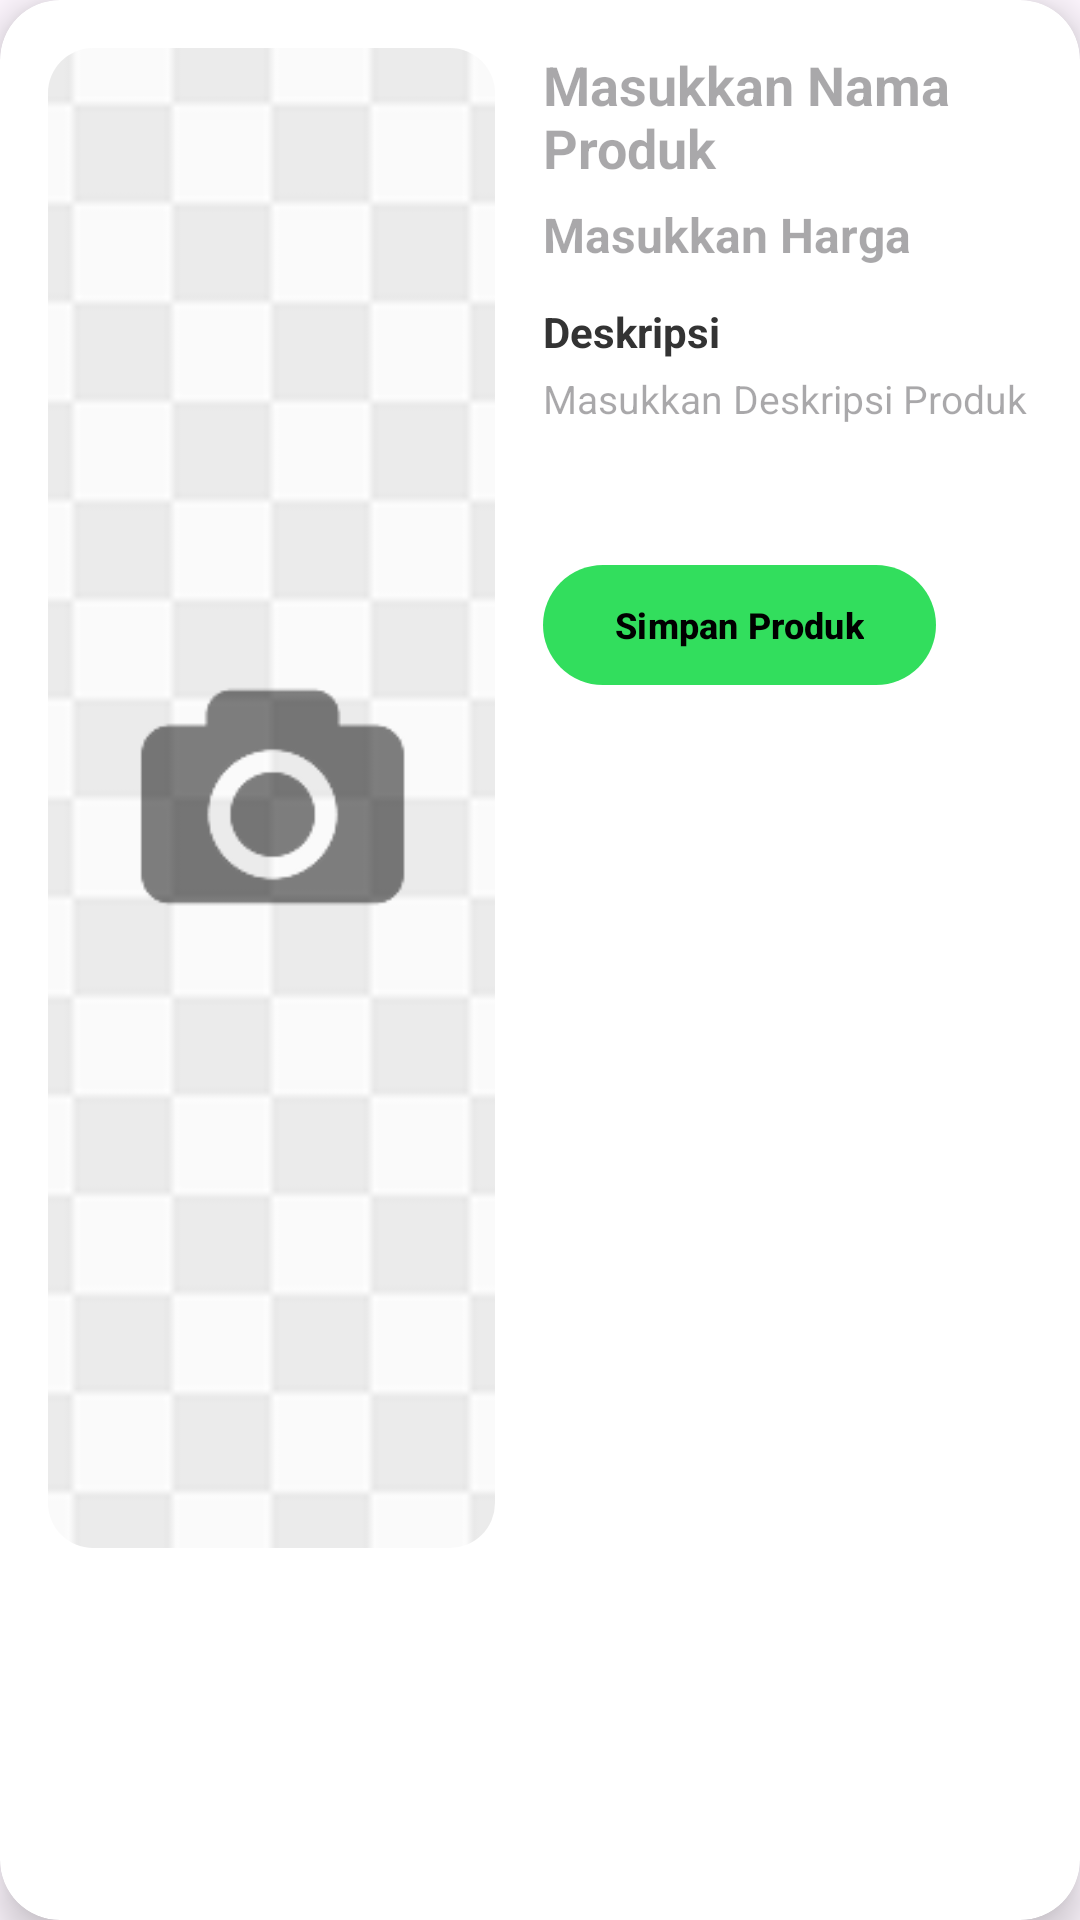

This screen was rendered from an Android layout file. Write that file and the resources it references.
<!-- AndroidManifest.xml: application theme Theme.AppZonaBuket -->
<!-- res/layout/popup_tambah_produk.xml -->
<?xml version="1.0" encoding="utf-8"?>
<androidx.cardview.widget.CardView xmlns:android="http://schemas.android.com/apk/res/android"
    xmlns:app="http://schemas.android.com/apk/res-auto"
    android:layout_width="match_parent"
    android:layout_height="wrap_content"
    android:layout_margin="16dp"
    app:cardCornerRadius="20dp"
    app:cardElevation="8dp"
    app:cardBackgroundColor="@android:color/white">

    <LinearLayout
        android:layout_width="match_parent"
        android:layout_height="wrap_content"
        android:orientation="horizontal"
        android:padding="16dp"
        android:baselineAligned="false">

        
        <androidx.cardview.widget.CardView
            android:layout_width="0dp"
            android:layout_height="500dp"
            android:layout_weight="1"
            app:cardCornerRadius="15dp"
            app:cardElevation="0dp">

            <ImageView
                android:id="@+id/ivProductImage"
                android:layout_width="match_parent"
                android:layout_height="match_parent"
                android:scaleType="centerCrop"
                android:adjustViewBounds="true"
                android:src="@drawable/tambah_gambar"/>
        </androidx.cardview.widget.CardView>


        
        <LinearLayout
            android:layout_width="0dp"
            android:layout_height="wrap_content"
            android:layout_weight="1.2"
            android:orientation="vertical"
            android:paddingStart="16dp">

            

            
            <EditText
                android:id="@+id/etProductName"
                android:layout_width="match_parent"
                android:layout_height="wrap_content"
                android:background="@android:color/transparent"
                android:hint="Masukkan Nama Produk"
                android:textColor="#333333"
                android:textSize="18sp"
                android:textStyle="bold" />

            <EditText
                android:id="@+id/etProductPrice"
                android:layout_width="match_parent"
                android:layout_height="wrap_content"
                android:layout_marginTop="6dp"
                android:hint="Masukkan Harga"
                android:inputType="number"
                android:textColor="#333333"
                android:textSize="16sp"
                android:textStyle="bold"
                android:background="@android:color/transparent"/>

            
            <TextView
                android:layout_width="match_parent"
                android:layout_height="wrap_content"
                android:layout_marginTop="12dp"
                android:text="Deskripsi"
                android:textColor="#333333"
                android:textSize="14sp"
                android:textStyle="bold" />

            
            <EditText
                android:id="@+id/etProductDesc"
                android:layout_width="match_parent"
                android:layout_height="wrap_content"
                android:layout_marginTop="4dp"
                android:hint="Masukkan Deskripsi Produk"
                android:textColor="#666666"
                android:textSize="13sp"
                android:minLines="3"
                android:gravity="top"
                android:background="@android:color/transparent"/>

            
            <com.google.android.material.button.MaterialButton
                android:id="@+id/btnSaveProduct"
                android:layout_width="wrap_content"
                android:layout_height="wrap_content"
                android:layout_marginTop="16dp"
                android:text="Simpan Produk"
                android:textAllCaps="false"
                android:textColor="#000000"
                android:textSize="12sp"
                android:textStyle="bold"
                app:backgroundTint="#32DE5D"
                app:cornerRadius="25dp"
                android:minHeight="40dp"
                android:insetTop="0dp"
                android:insetBottom="0dp"/>

        </LinearLayout>

    </LinearLayout>

</androidx.cardview.widget.CardView>
<!-- resources referenced by this layout -->
<resources>
  <!-- drawable tambah_gambar: png bitmap (drawable, 16009 bytes) -->
  <style name="Theme.AppZonaBuket" parent="Base.Theme.AppZonaBuket" />
  <style name="Base.Theme.AppZonaBuket" parent="Theme.Material3.DayNight.NoActionBar">
          
          
      </style>
</resources>
